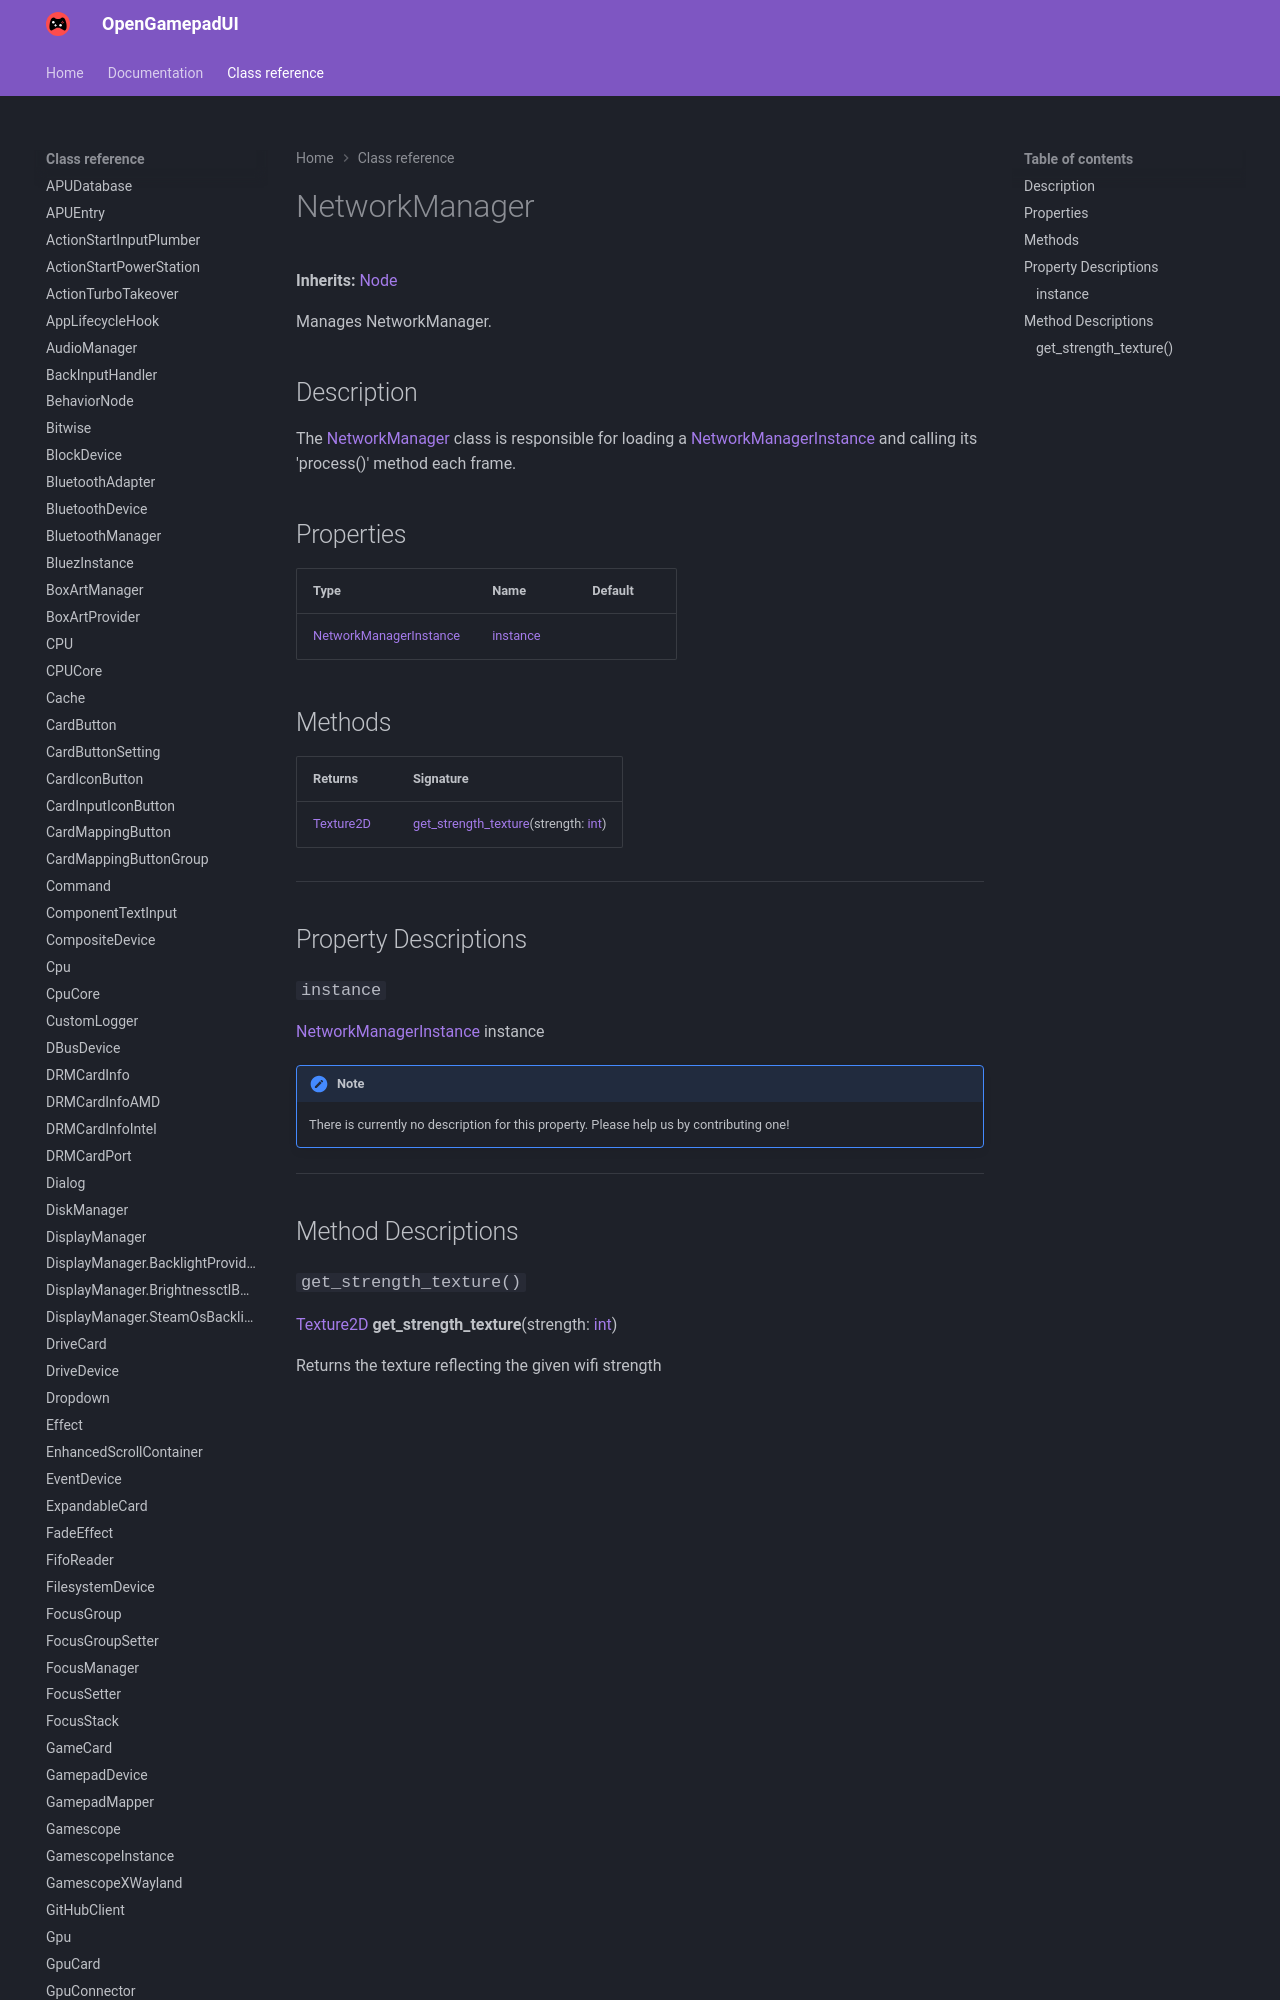

repository: ShadowBlip/OpenGamepadUI · page: class-reference/NetworkManager/index.html · generator: mkdocs

# NetworkManager

**Inherits:** [Node](https://docs.godotengine.org/en/stable/classes/class_node.html)

Manages NetworkManager.
## Description

The [NetworkManager](../NetworkManager) class is responsible for loading a [NetworkManagerInstance](../NetworkManagerInstance) and calling its 'process()' method each frame.
